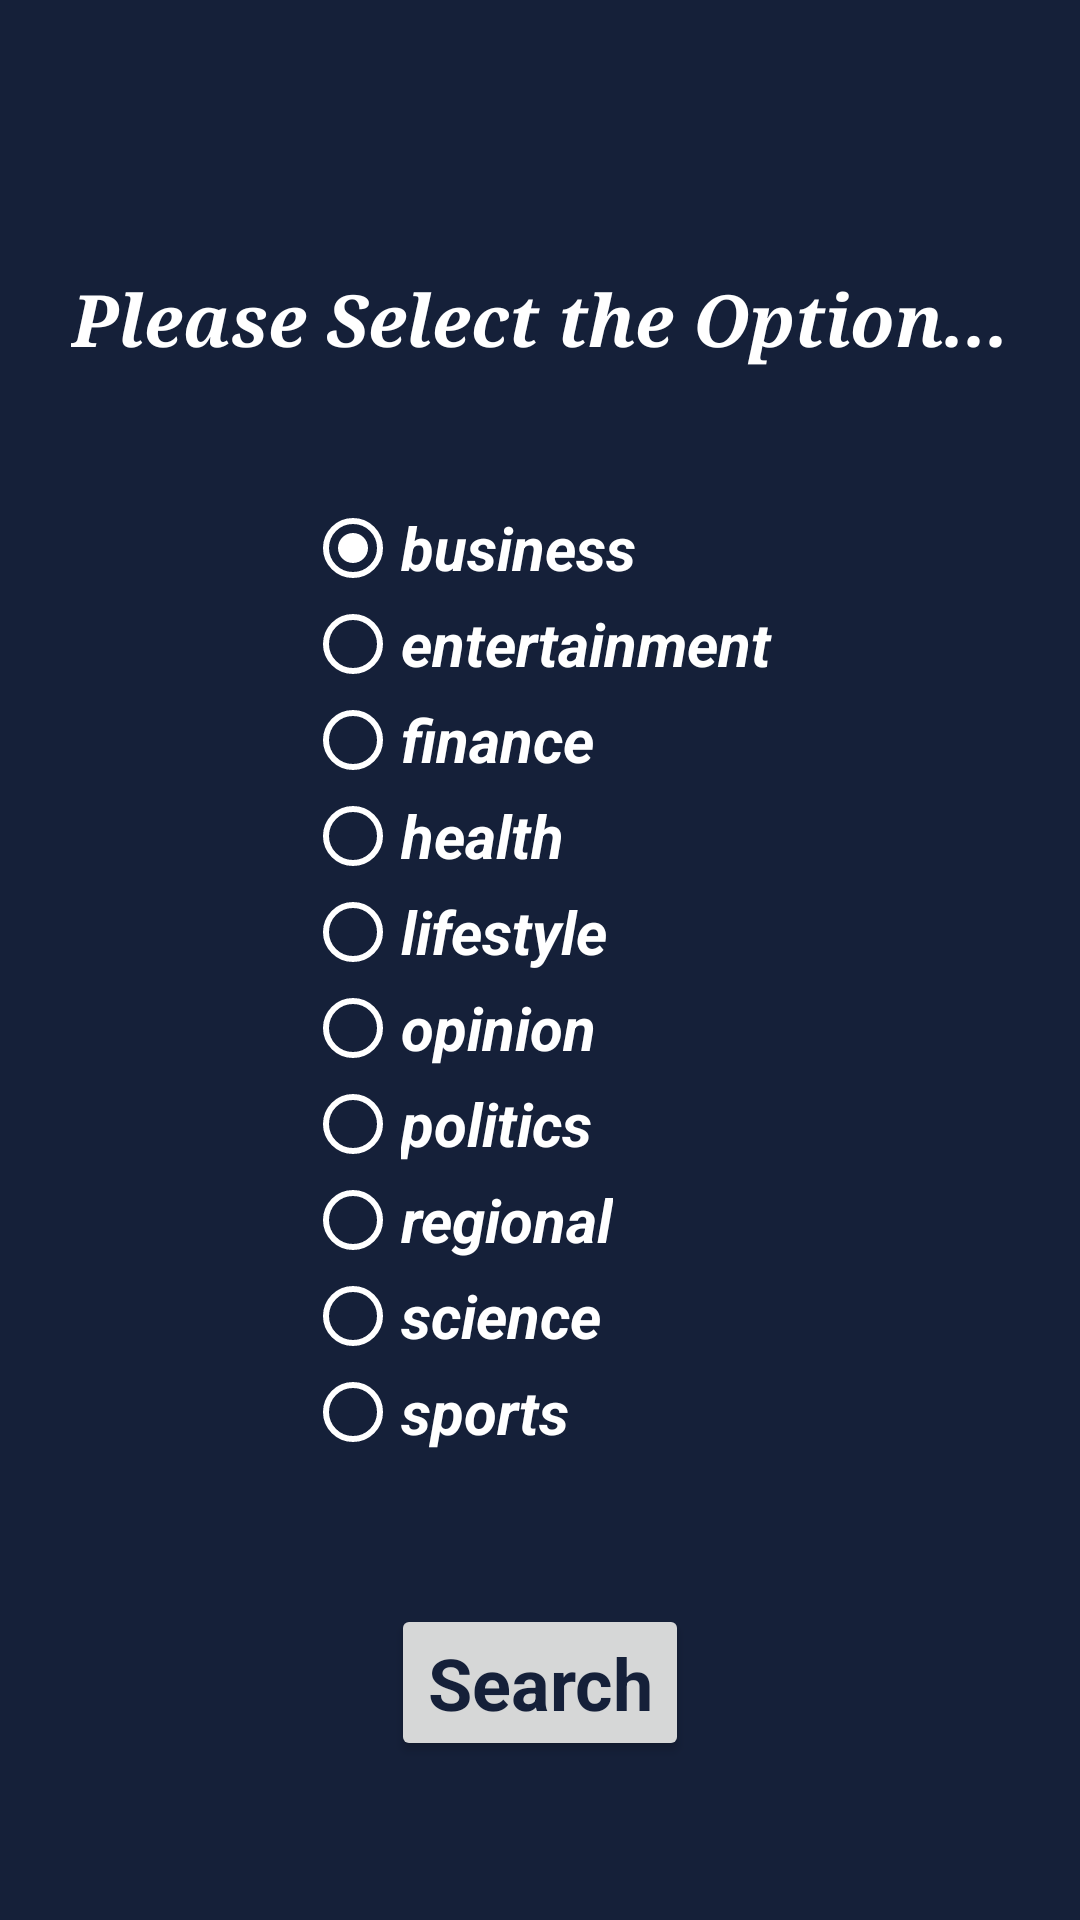

Android layout source for this screen:
<!-- AndroidManifest.xml: application theme Theme.DigitalSamachar -->
<!-- res/layout/activity_choose_options.xml -->
<?xml version="1.0" encoding="utf-8"?>
<androidx.constraintlayout.widget.ConstraintLayout xmlns:android="http://schemas.android.com/apk/res/android"
    xmlns:app="http://schemas.android.com/apk/res-auto"
    android:layout_width="match_parent"
    android:layout_height="match_parent"
    android:background="@color/background">

    <TextView
        android:id="@+id/textView"
        android:layout_width="wrap_content"
        android:layout_height="wrap_content"
        android:layout_marginTop="90dp"
        android:textColor="@color/white"
        android:fontFamily="serif"
        android:text="@string/please_select_the_option"
        android:textAppearance="@style/TextAppearance.AppCompat.Medium"
        android:textSize="24sp"
        android:textStyle="bold|italic"
        app:layout_constraintLeft_toLeftOf="parent"
        app:layout_constraintRight_toRightOf="parent"
        app:layout_constraintTop_toTopOf="parent" />

    <RadioGroup
        android:id="@+id/group"
        android:layout_width="wrap_content"
        android:layout_height="wrap_content"
        android:layout_marginTop="44dp"
        app:layout_constraintEnd_toEndOf="parent"
        app:layout_constraintHorizontal_bias="0.498"
        app:layout_constraintStart_toStartOf="parent"
        app:layout_constraintTop_toBottomOf="@id/textView">

        <RadioButton
            android:id="@+id/radioButton1"
            android:layout_width="wrap_content"
            android:layout_height="wrap_content"
            android:buttonTint="@color/white"
            android:checked="true"
            android:onClick="radioButton"
            android:text="@string/business"
            android:textColor="@color/white"
            android:textSize="20sp"
            android:textStyle="bold|italic" />

        <RadioButton
            android:id="@+id/radioButton2"
            android:layout_width="wrap_content"
            android:layout_height="wrap_content"
            android:buttonTint="@color/white"
            android:onClick="radioButton"
            android:text="@string/entertainment"
            android:textColor="@color/white"
            android:textSize="20sp"
            android:textStyle="bold|italic" />

        <RadioButton
            android:id="@+id/radioButton3"
            android:layout_width="wrap_content"
            android:layout_height="wrap_content"
            android:buttonTint="@color/white"
            android:onClick="radioButton"
            android:text="@string/finance"
            android:textColor="@color/white"
            android:textSize="20sp"
            android:textStyle="bold|italic" />

        <RadioButton
            android:id="@+id/radioButton4"
            android:layout_width="wrap_content"
            android:layout_height="wrap_content"
            android:buttonTint="@color/white"
            android:onClick="radioButton"
            android:text="@string/health"
            android:textColor="@color/white"
            android:textSize="20sp"
            android:textStyle="bold|italic" />

        <RadioButton
            android:id="@+id/radioButton5"
            android:layout_width="wrap_content"
            android:layout_height="wrap_content"
            android:buttonTint="@color/white"
            android:onClick="radioButton"
            android:text="@string/lifestyle"
            android:textColor="@color/white"
            android:textSize="20sp"
            android:textStyle="bold|italic" />

        <RadioButton
            android:id="@+id/radioButton6"
            android:layout_width="wrap_content"
            android:layout_height="wrap_content"
            android:buttonTint="@color/white"
            android:onClick="radioButton"
            android:text="@string/opinion"
            android:textColor="@color/white"
            android:textSize="20sp"
            android:textStyle="bold|italic" />

        <RadioButton
            android:id="@+id/radioButton7"
            android:layout_width="wrap_content"
            android:layout_height="wrap_content"
            android:buttonTint="@color/white"
            android:onClick="radioButton"
            android:text="@string/politics"
            android:textColor="@color/white"
            android:textSize="20sp"
            android:textStyle="bold|italic" />

        <RadioButton
            android:id="@+id/radioButton8"
            android:layout_width="wrap_content"
            android:layout_height="wrap_content"
            android:buttonTint="@color/white"
            android:onClick="radioButton"
            android:text="@string/regional"
            android:textColor="@color/white"
            android:textSize="20sp"
            android:textStyle="bold|italic" />

        <RadioButton
            android:id="@+id/radioButton9"
            android:layout_width="wrap_content"
            android:layout_height="wrap_content"
            android:buttonTint="@color/white"
            android:onClick="radioButton"
            android:text="@string/science"
            android:textColor="@color/white"
            android:textSize="20sp"
            android:textStyle="bold|italic" />

        <RadioButton
            android:id="@+id/radioButton10"
            android:layout_width="wrap_content"
            android:layout_height="wrap_content"
            android:buttonTint="@color/white"
            android:onClick="radioButton"
            android:text="@string/sports"
            android:textColor="@color/white"
            android:textSize="20sp"
            android:textStyle="bold|italic"/>

    </RadioGroup>

    <Button
        android:id="@+id/search"
        style="@style/CardView.Light"
        android:layout_width="wrap_content"
        android:layout_height="wrap_content"
        android:layout_marginTop="48dp"
        android:drawablePadding="@dimen/cardview_default_radius"
        android:onClick="search"
        android:text="@string/search"
        android:textColor="@color/background"
        android:textSize="24sp"
        android:textStyle="bold"
        app:layout_constraintEnd_toEndOf="parent"
        app:layout_constraintStart_toStartOf="parent"
        app:layout_constraintTop_toBottomOf="@id/group">

    </Button>
</androidx.constraintlayout.widget.ConstraintLayout>
<!-- resources referenced by this layout -->
<resources>
  <color name="background">#152039</color>
  <color name="white">#FFFFFFFF</color>
  <string name="business">business</string>
  <string name="entertainment">entertainment</string>
  <string name="finance">finance</string>
  <string name="health">health</string>
  <string name="lifestyle">lifestyle</string>
  <string name="opinion">opinion</string>
  <string name="please_select_the_option">Please Select the Option...</string>
  <string name="politics">politics</string>
  <string name="regional">regional</string>
  <string name="science">science</string>
  <string name="search">Search</string>
  <string name="sports">sports</string>
  <style name="Theme.DigitalSamachar" parent="Theme.AppCompat.Light.NoActionBar">
          
          <item name="colorPrimary">@color/purple_500</item>
          <item name="colorPrimaryVariant">@color/background</item>
          <item name="colorOnPrimary">@color/white</item>
          
          <item name="colorSecondary">@color/teal_200</item>
          <item name="colorSecondaryVariant">@color/background</item>
          <item name="colorOnSecondary">@color/black</item>
          
          <item name="android:statusBarColor" tools:targetApi="l">?attr/colorPrimaryVariant</item>
          
      </style>
  <color name="purple_500">#FF6200EE</color>
  <color name="teal_200">#FF03DAC5</color>
  <color name="black">#6A1B9A</color>
</resources>
